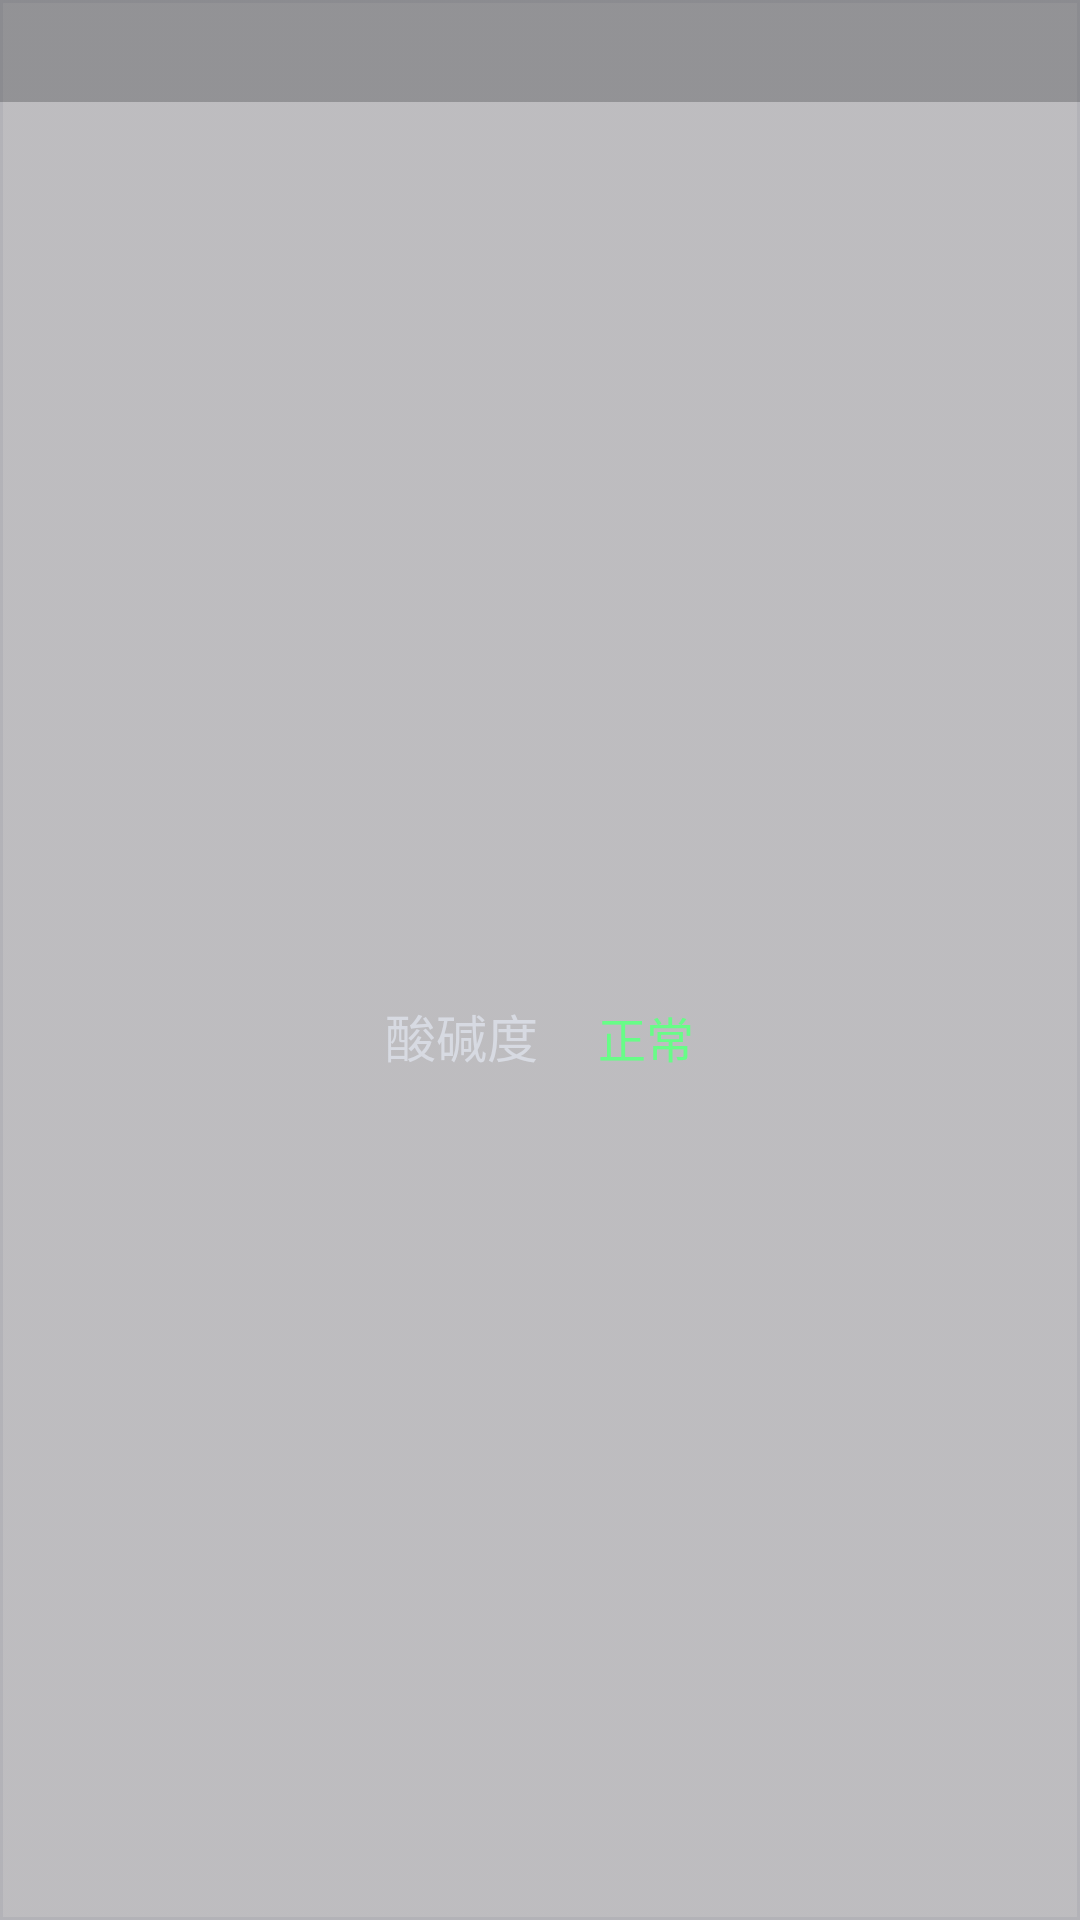

This screen was rendered from an Android layout file. Write that file and the resources it references.
<!-- AndroidManifest.xml: application theme AppTheme -->
<!-- res/layout/rv_item_real_new_layout.xml -->
<?xml version="1.0" encoding="utf-8"?>
<LinearLayout xmlns:android="http://schemas.android.com/apk/res/android"
    android:id="@+id/real_new_item"
    android:layout_width="match_parent"
    android:layout_height="188dp"
    android:layout_margin="5dp"
    android:background="@drawable/table_bg"
    android:orientation="vertical">

    <LinearLayout
        android:layout_width="match_parent"
        android:layout_height="34dp"
        android:background="@drawable/table_bg_up"
        android:gravity="center_vertical"
        android:paddingLeft="15dp"
        android:paddingRight="15dp"
        android:orientation="horizontal">

        <TextView
            android:id="@+id/tv_address"
            android:layout_width="wrap_content"
            android:layout_height="wrap_content"
            android:singleLine="true"
            android:ellipsize="end"
            android:textColor="@color/color_a3a8b6" />

        <android.support.v4.widget.Space
            android:layout_width="0dip"
            android:layout_height="0dip"
            android:layout_weight="1" />

        <TextView
            android:id="@+id/tv_time"
            android:layout_width="wrap_content"
            android:layout_height="wrap_content"
            android:textSize="15sp"
            android:textColor="@color/color_a3a8b6" />

    </LinearLayout>

    <RelativeLayout
        android:layout_width="match_parent"
        android:layout_height="match_parent"
        android:background="@drawable/table_bg_down">

        <LinearLayout
            android:layout_width="wrap_content"
            android:layout_height="wrap_content"
            android:layout_centerInParent="true"
            android:gravity="bottom"
            android:orientation="horizontal">

            <TextView
                android:id="@+id/tv_title"
                android:layout_width="wrap_content"
                android:layout_height="wrap_content"
                android:text="酸碱度"
                android:textSize="17sp"
                android:textColor="@color/color_d7dae2" />

            <TextView
                android:id="@+id/tv_value"
                android:layout_width="wrap_content"
                android:layout_height="wrap_content"
                android:layout_marginLeft="15dp"
                android:layout_marginRight="5dp"
                android:textColor="@color/text_green"
                android:textSize="40sp"
                android:textStyle="bold" />

            <TextView
                android:id="@+id/tv_unit"
                android:layout_width="wrap_content"
                android:layout_height="wrap_content"
                android:textSize="16sp"
                android:text="正常"
                android:textColor="@color/text_green" />
        </LinearLayout>
    </RelativeLayout>
</LinearLayout>
<!-- resources referenced by this layout -->
<resources>
  <color name="color_a3a8b6">#a3a8b6</color>
  <color name="color_d7dae2">#d7dae2</color>
  <color name="text_green">#67fd87</color>
  <!-- drawable table_bg (drawable) -->
  <?xml version="1.0" encoding="utf-8"?>
  <shape xmlns:android="http://schemas.android.com/apk/res/android">
      <stroke android:width="1dp" android:color="@color/gray_line"/>
      <solid android:color="@color/transparent"/>
  </shape>
  <!-- drawable table_bg_down: png bitmap (drawable-nodpi, 2859 bytes) -->
  <!-- drawable table_bg_up: png bitmap (drawable-nodpi, 2877 bytes) -->
  <style name="AppTheme" parent="Theme.AppCompat.Light.NoActionBar">
          
          <item name="colorPrimary">@color/colorPrimary</item>
          <item name="colorPrimaryDark">@color/colorPrimaryDark</item>
          <item name="colorAccent">@color/colorAccent</item>
      </style>
  <color name="gray_line">#1A687189</color>
  <color name="transparent">#00000000</color>
  <color name="colorPrimary">#393A3F</color>
  <color name="colorPrimaryDark">#303135</color>
  <color name="colorAccent">#19AC18</color>
</resources>
